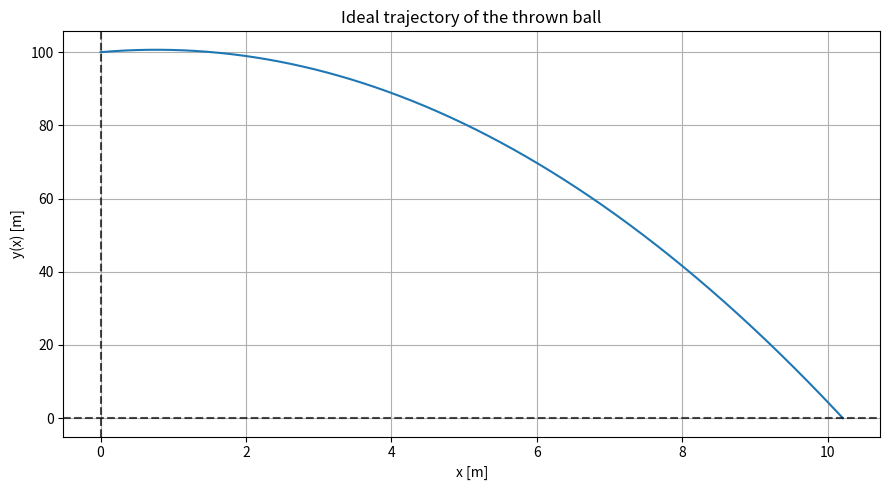

Generate this figure with matplotlib:
# -*- coding: utf-8 -*-
"""
Created on Thu Sep 23 10:21:15 2021
Representation of a simple/ideal trajectory of a ball/proyectile thrown with a certain initial speed v0 and an angle theta, with respect to the horizontal axis,
and at an initial height y0. The expression of this type of trayectory is: y(x) = f(x) = x * tan(theta) − (g * x^2 / (2 * v0^2 * (cos(theta))^2)) + y0
More information on this website:https://en.wikipedia.org/wiki/Projectile_motion 
[redacted]
"""
import time
import matplotlib.pyplot as plt
import numpy as np
#main_program
start_time_program=time.process_time()#To calculate the program execution time
#Definition of variables, constants, functions and lists
v0=25/6#Units: m/s. Has to be a positive value to obtain a trajectory for positive values of x.
theta_deg=60#Units: degrees. Has to be a value in the interval [0,90] to obtain a trajectory for positive values of x.
y0=100#Units: m. Has to be a positive value.
g=9.8#Units: m/s^2. Note: Positive value because the minus sign is already considered in the expression.
n=1000#Number of points in the x-axis
theta_rad=np.radians(theta_deg)
x_max=(v0**2*(np.cos(theta_rad))**2*(np.tan(theta_rad)+np.sqrt((np.tan(theta_rad))**2+(2*g*y0)/(v0**2*(np.cos(theta_rad))**2))))/g#End of the trajectory (y = 0 for positive values of x)
x_list=np.linspace(0,x_max,n)
y_list=[]
#Main process of the obtainment of the trajectory using the expression already shown
for x in x_list:
    y=x*np.tan(theta_rad)-((g*(x)**(2))/(2*(v0)**(2)*(np.cos(theta_rad))**(2)))+y0
    y_list.append(y)
#Graph
plt.figure(figsize=(9,5))
plt.plot(x_list,y_list)
plt.axhline(0,color="black",linestyle="dashed",alpha=0.7)
plt.axvline(0,color="black",linestyle="dashed",alpha=0.7)
plt.xlabel("x [m]")
plt.ylabel("y(x) [m]")
plt.title("Ideal trajectory of the thrown ball")
plt.grid()
plt.tight_layout()
plt.show()
print("Distance traveled by the ball:",x_max,"meters.")
print("")

print("Program execution time:",time.process_time()-start_time_program,"seconds.")
